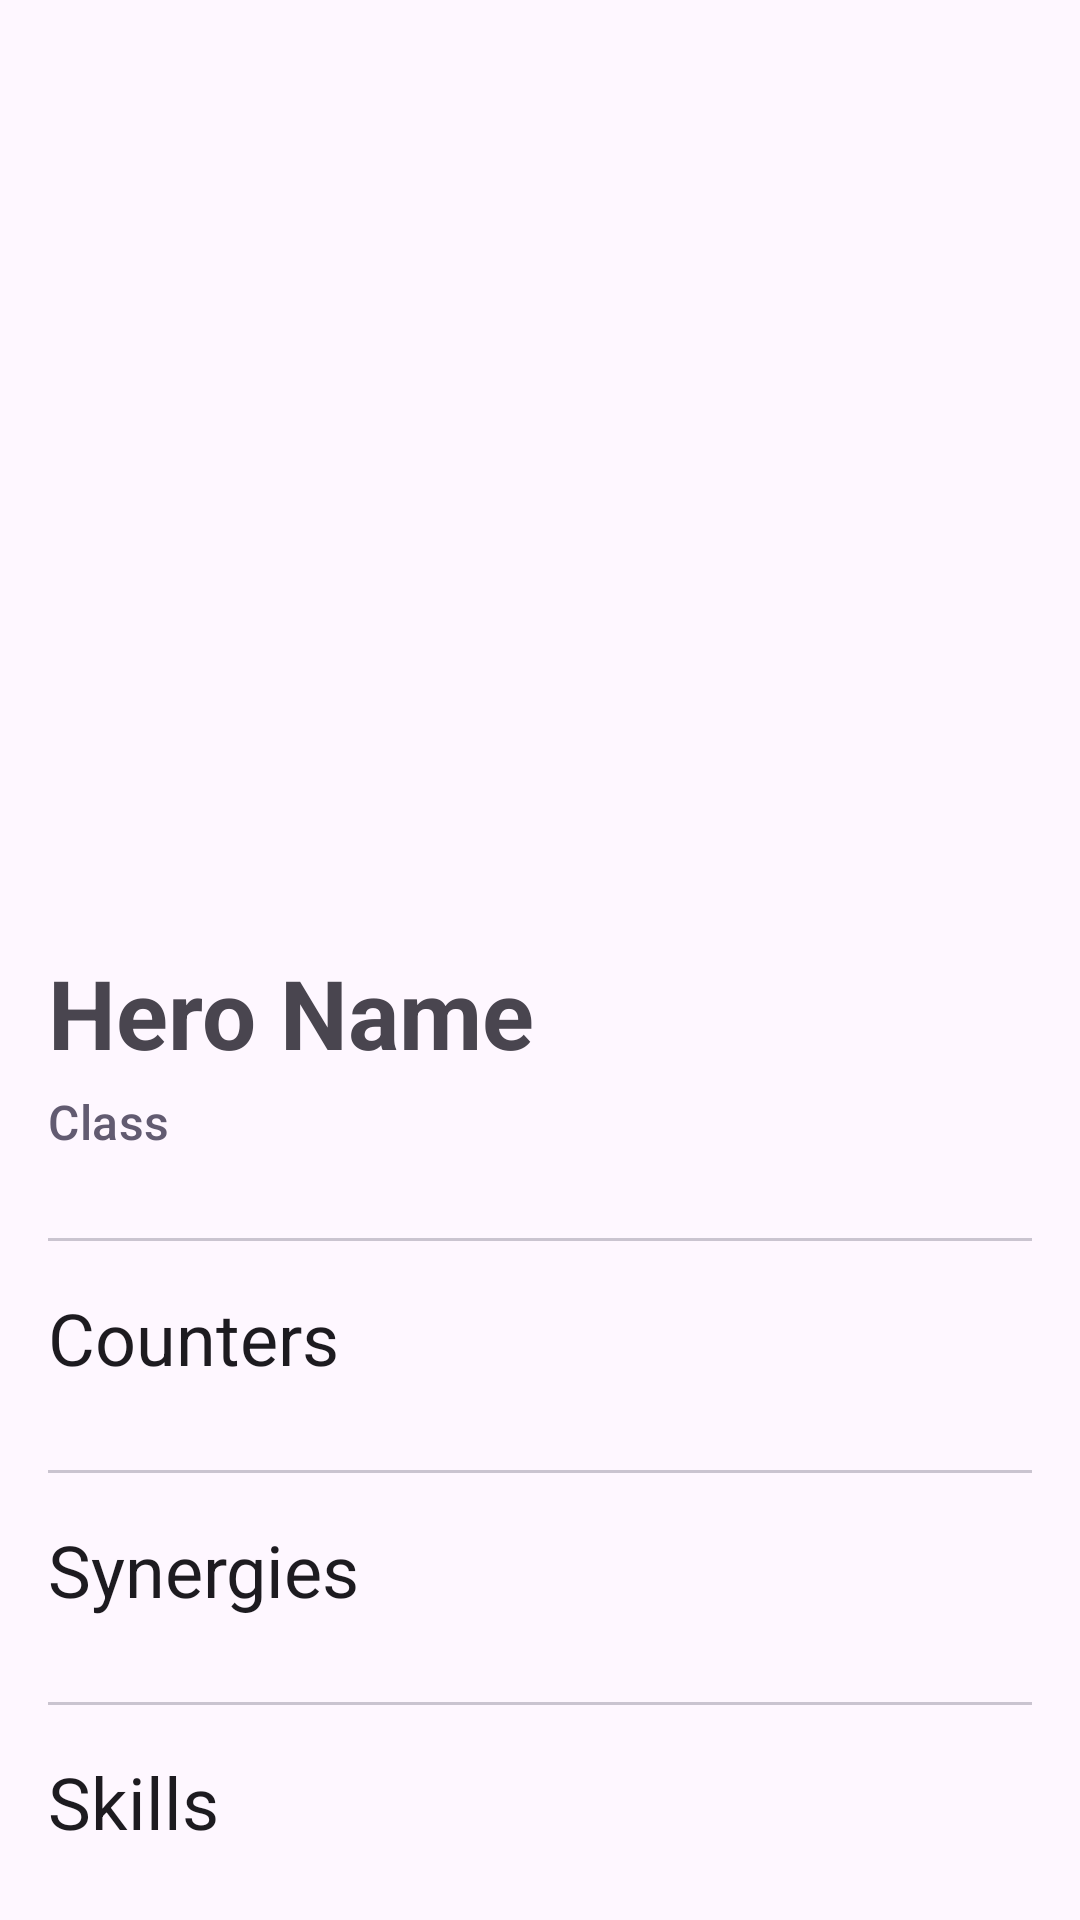

The Android layout XML behind this screen, and the referenced resources:
<!-- AndroidManifest.xml: application theme Theme.MlbbGuideOffline -->
<!-- res/layout/activity_hero_detail.xml -->
<?xml version="1.0" encoding="utf-8"?>
<androidx.coordinatorlayout.widget.CoordinatorLayout xmlns:android="http://schemas.android.com/apk/res/android"
    xmlns:app="http://schemas.android.com/apk/res-auto"
    xmlns:tools="http://schemas.android.com/tools"
    android:layout_width="match_parent"
    android:layout_height="match_parent"
    tools:context=".HeroDetailActivity">

    <com.google.android.material.appbar.AppBarLayout
        android:id="@+id/app_bar"
        android:layout_width="match_parent"
        android:layout_height="wrap_content"
        android:fitsSystemWindows="true">

        <com.google.android.material.appbar.CollapsingToolbarLayout
            android:id="@+id/toolbar_layout"
            android:layout_width="match_parent"
            android:layout_height="300dp"
            android:fitsSystemWindows="true"
            app:contentScrim="?attr/colorPrimary"
            app:collapsedTitleTextColor="@android:color/white"
            app:expandedTitleTextColor="@android:color/transparent"
            app:layout_scrollFlags="scroll|exitUntilCollapsed"
            app:toolbarId="@+id/toolbar">

            <ImageView
                android:id="@+id/iv_detail_portrait"
                android:layout_width="match_parent"
                android:layout_height="match_parent"
                android:fitsSystemWindows="true"
                android:scaleType="centerCrop"
                app:layout_collapseMode="parallax" />

            <androidx.appcompat.widget.Toolbar
                android:id="@+id/toolbar"
                android:layout_width="match_parent"
                android:layout_height="?attr/actionBarSize"
                app:layout_collapseMode="pin"
                app:theme="@style/ThemeOverlay.Material3.Dark.ActionBar"
                app:titleTextColor="@android:color/white" />

        </com.google.android.material.appbar.CollapsingToolbarLayout>
    </com.google.android.material.appbar.AppBarLayout>

    <androidx.core.widget.NestedScrollView
        android:layout_width="match_parent"
        android:layout_height="match_parent"
        app:layout_behavior="@string/appbar_scrolling_view_behavior">

        <LinearLayout
            android:layout_width="match_parent"
            android:layout_height="wrap_content"
            android:orientation="vertical"
            android:padding="16dp">

            
            <TextView
                android:id="@+id/tv_detail_name"
                style="@style/TextAppearance.Material3.HeadlineLarge"
                android:layout_width="match_parent"
                android:layout_height="wrap_content"
                android:text="Hero Name"
                android:textStyle="bold" />

            <TextView
                android:id="@+id/tv_detail_class"
                style="@style/TextAppearance.Material3.TitleMedium"
                android:layout_width="match_parent"
                android:layout_height="wrap_content"
                android:layout_marginTop="4dp"
                android:text="Class"
                android:textColor="?attr/colorSecondary" />

            <com.google.android.material.chip.ChipGroup
                android:id="@+id/chip_group_laning"
                android:layout_width="match_parent"
                android:layout_height="wrap_content"
                android:layout_marginTop="8dp" />

            <com.google.android.material.chip.ChipGroup
                android:id="@+id/chip_group_speciality"
                android:layout_width="match_parent"
                android:layout_height="wrap_content"
                android:layout_marginTop="4dp" />

            <View
                android:layout_width="match_parent"
                android:layout_height="1dp"
                android:layout_marginVertical="16dp"
                android:background="?attr/colorOutlineVariant" />

            
            <TextView
                style="@style/TextAppearance.Material3.HeadlineSmall"
                android:layout_width="match_parent"
                android:layout_height="wrap_content"
                android:text="Counters"
                android:layout_marginBottom="8dp"/>
            
            <HorizontalScrollView
                 android:layout_width="match_parent"
                 android:layout_height="wrap_content">
                 <LinearLayout
                    android:id="@+id/ll_counters_container"
                    android:layout_width="wrap_content"
                    android:layout_height="wrap_content"
                    android:orientation="horizontal"
                    android:paddingBottom="4dp"  
                    android:clipToPadding="false"/> 
            </HorizontalScrollView>

            <View
                android:layout_width="match_parent"
                android:layout_height="1dp"
                android:layout_marginVertical="16dp"
                android:background="?attr/colorOutlineVariant" />

            
             <TextView
                style="@style/TextAppearance.Material3.HeadlineSmall"
                android:layout_width="match_parent"
                android:layout_height="wrap_content"
                android:text="Synergies"
                android:layout_marginBottom="8dp"/>
            
             <HorizontalScrollView
                 android:layout_width="match_parent"
                 android:layout_height="wrap_content">
                 <LinearLayout
                    android:id="@+id/ll_synergies_container"
                    android:layout_width="wrap_content"
                    android:layout_height="wrap_content"
                    android:orientation="horizontal"
                    android:paddingBottom="4dp"
                    android:clipToPadding="false"/>
            </HorizontalScrollView>

            <View
                android:layout_width="match_parent"
                android:layout_height="1dp"
                android:layout_marginVertical="16dp"
                android:background="?attr/colorOutlineVariant" />

            
            <TextView
                style="@style/TextAppearance.Material3.HeadlineSmall"
                android:layout_width="match_parent"
                android:layout_height="wrap_content"
                android:text="Skills"
                android:layout_marginBottom="8dp"/>

            <LinearLayout
                android:id="@+id/ll_skills_container"
                android:layout_width="match_parent"
                android:layout_height="wrap_content"
                android:orientation="vertical" />

        </LinearLayout>
    </androidx.core.widget.NestedScrollView>

</androidx.coordinatorlayout.widget.CoordinatorLayout>
<!-- resources referenced by this layout -->
<resources>
  <style name="Theme.MlbbGuideOffline" parent="Base.Theme.MlbbGuideOffline" />
  <style name="Base.Theme.MlbbGuideOffline" parent="Theme.Material3.DayNight.NoActionBar">
          
          <item name="colorPrimary">@color/md_theme_light_primary</item>
          <item name="colorOnPrimary">@color/md_theme_light_onPrimary</item>
          <item name="colorPrimaryContainer">@color/md_theme_light_primaryContainer</item>
          <item name="colorOnPrimaryContainer">@color/md_theme_light_onPrimaryContainer</item>
          <item name="colorSecondary">@color/md_theme_light_secondary</item>
          <item name="colorOnSecondary">@color/md_theme_light_onSecondary</item>
          <item name="colorSecondaryContainer">@color/md_theme_light_secondaryContainer</item>
          <item name="colorOnSecondaryContainer">@color/md_theme_light_onSecondaryContainer</item>
          <item name="colorTertiary">@color/md_theme_light_tertiary</item>
          <item name="colorOnTertiary">@color/md_theme_light_onTertiary</item>
          <item name="colorTertiaryContainer">@color/md_theme_light_tertiaryContainer</item>
          <item name="colorOnTertiaryContainer">@color/md_theme_light_onTertiaryContainer</item>
          <item name="colorError">@color/md_theme_light_error</item>
          <item name="colorOnError">@color/md_theme_light_onError</item>
          <item name="colorErrorContainer">@color/md_theme_light_errorContainer</item>
          <item name="colorOnErrorContainer">@color/md_theme_light_onErrorContainer</item>
          <item name="android:colorBackground">@color/md_theme_light_background</item>
          <item name="colorOnBackground">@color/md_theme_light_onBackground</item>
          <item name="colorSurface">@color/md_theme_light_surface</item>
          <item name="colorOnSurface">@color/md_theme_light_onSurface</item>
          <item name="colorSurfaceVariant">@color/md_theme_light_surfaceVariant</item>
          <item name="colorOnSurfaceVariant">@color/md_theme_light_onSurfaceVariant</item>
          <item name="colorOutline">@color/md_theme_light_outline</item>
          
          
          
          
          <item name="colorOutlineVariant">@color/md_theme_light_outlineVariant</item>
          
      </style>
  <color name="md_theme_light_primary">#6750A4</color>
  <color name="md_theme_light_onPrimary">#FFFFFF</color>
  <color name="md_theme_light_primaryContainer">#EADDFF</color>
  <color name="md_theme_light_onPrimaryContainer">#21005D</color>
  <color name="md_theme_light_secondary">#625B71</color>
  <color name="md_theme_light_onSecondary">#FFFFFF</color>
  <color name="md_theme_light_secondaryContainer">#E8DEF8</color>
  <color name="md_theme_light_onSecondaryContainer">#1D192B</color>
  <color name="md_theme_light_tertiary">#7D5260</color>
  <color name="md_theme_light_onTertiary">#FFFFFF</color>
  <color name="md_theme_light_tertiaryContainer">#FFD8E4</color>
  <color name="md_theme_light_onTertiaryContainer">#31111D</color>
  <color name="md_theme_light_error">#B3261E</color>
  <color name="md_theme_light_onError">#FFFFFF</color>
  <color name="md_theme_light_errorContainer">#F9DEDC</color>
  <color name="md_theme_light_onErrorContainer">#410E0B</color>
  <color name="md_theme_light_background">#FEF7FF</color>
  <color name="md_theme_light_onBackground">#1D1B20</color>
  <color name="md_theme_light_surface">#FEF7FF</color>
  <color name="md_theme_light_onSurface">#1D1B20</color>
  <color name="md_theme_light_surfaceVariant">#E7E0EC</color>
  <color name="md_theme_light_onSurfaceVariant">#49454F</color>
  <color name="md_theme_light_outline">#79747E</color>
  <color name="md_theme_light_outlineVariant">#CAC4D0</color>
</resources>
